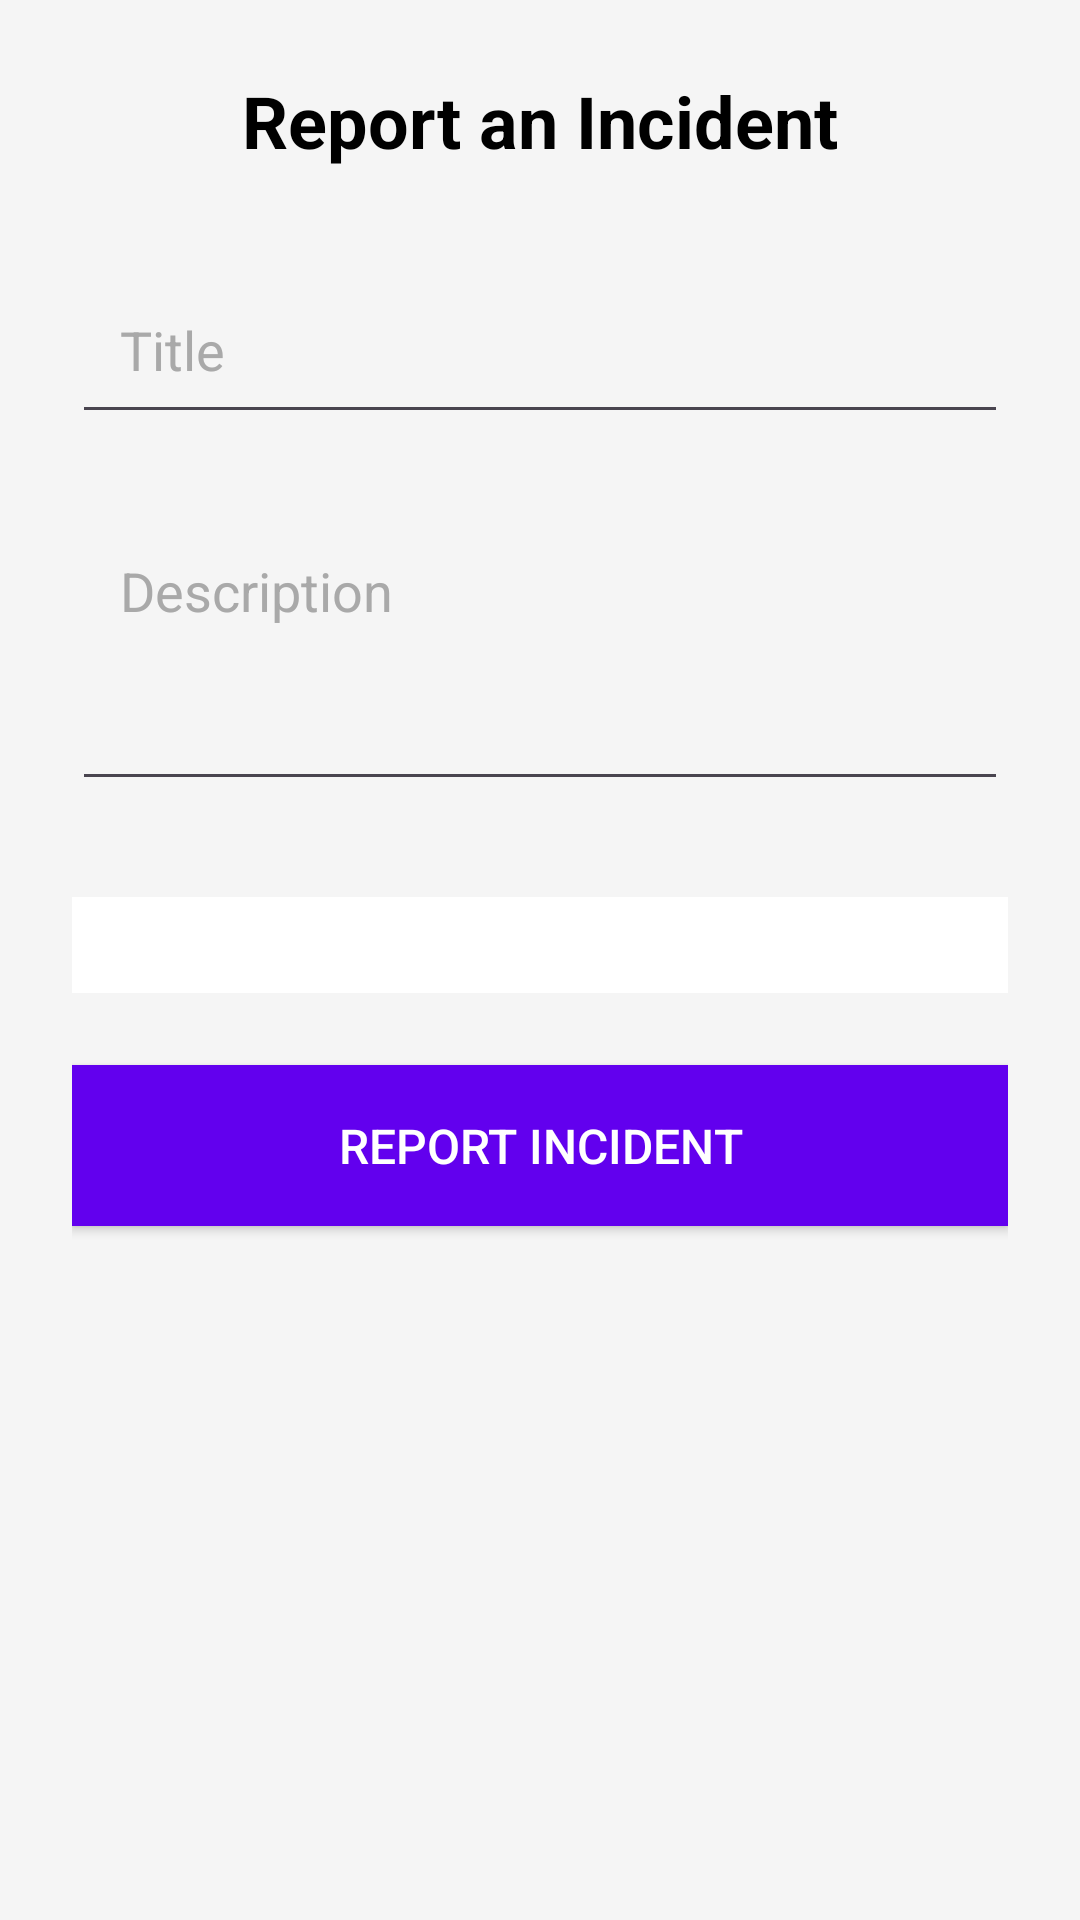

This screen was rendered from an Android layout file. Write that file and the resources it references.
<!-- AndroidManifest.xml: application theme Theme.SafeAi -->
<!-- res/layout/activity_report_incident.xml -->
<?xml version="1.0" encoding="utf-8"?>
<LinearLayout
    xmlns:android="http://schemas.android.com/apk/res/android"
    android:orientation="vertical"
    android:padding="24dp"
    android:layout_width="match_parent"
    android:layout_height="match_parent"
    android:background="#F5F5F5"> 

    
    <TextView
        android:id="@+id/heading"
        android:layout_width="wrap_content"
        android:layout_height="wrap_content"
        android:layout_marginBottom="24dp"
        android:text="Report an Incident"
        android:textColor="@android:color/black"
        android:textSize="24sp"
        android:textStyle="bold"
        android:layout_gravity="center_horizontal"/>

    
    <EditText
        android:id="@+id/editTextTitle"
        android:hint="Title"
        android:layout_width="match_parent"
        android:layout_height="wrap_content"
        android:inputType="text"

        android:padding="16dp"
        android:textColor="#333333"
        android:textColorHint="#A9A9A9"
        android:layout_marginTop="8dp"
        android:layout_marginBottom="16dp"/>

    
    <EditText
        android:id="@+id/editTextDescription"
        android:hint="Description"
        android:layout_width="match_parent"
        android:layout_height="wrap_content"
        android:inputType="textMultiLine"
        android:lines="4"
        android:minLines="3"
        android:maxLines="5"
        android:gravity="top|start"

        android:padding="16dp"
        android:textColor="#333333"
        android:textColorHint="#A9A9A9"
        android:layout_marginTop="8dp"
        android:layout_marginBottom="16dp"/>

    
    <Spinner
        android:id="@+id/spinnerSeverity"
        android:layout_width="match_parent"
        android:layout_height="wrap_content"
        android:layout_marginTop="16dp"
        android:background="@drawable/spinner_background"
        android:padding="16dp"/>

    
    <Button
        android:id="@+id/buttonSubmit"
        android:text="Report Incident"
        android:textColor="@android:color/white"
        android:background="@color/colorPrimary"
    android:layout_width="match_parent"
    android:layout_height="wrap_content"
    android:layout_marginTop="24dp"
    android:padding="16dp"
    android:textSize="16sp"/>
</LinearLayout>
<!-- resources referenced by this layout -->
<resources>
  <color name="colorPrimary">#6200EE</color>
  <!-- drawable spinner_background (drawable) -->
  <?xml version="1.0" encoding="utf-8"?>
  <selector xmlns:android="http://schemas.android.com/apk/res/android">
      <item android:state_pressed="true" android:drawable="@color/colorAccent" />
      <item android:state_enabled="false" android:drawable="@android:color/darker_gray" />
      <item android:drawable="@android:color/white" />
  </selector>
  <style name="Theme.SafeAi" parent="Base.Theme.SafeAi" />
  <color name="colorAccent">#03DAC5</color>
  <style name="Base.Theme.SafeAi" parent="Theme.Material3.DayNight.NoActionBar">
          
          
      </style>
</resources>
